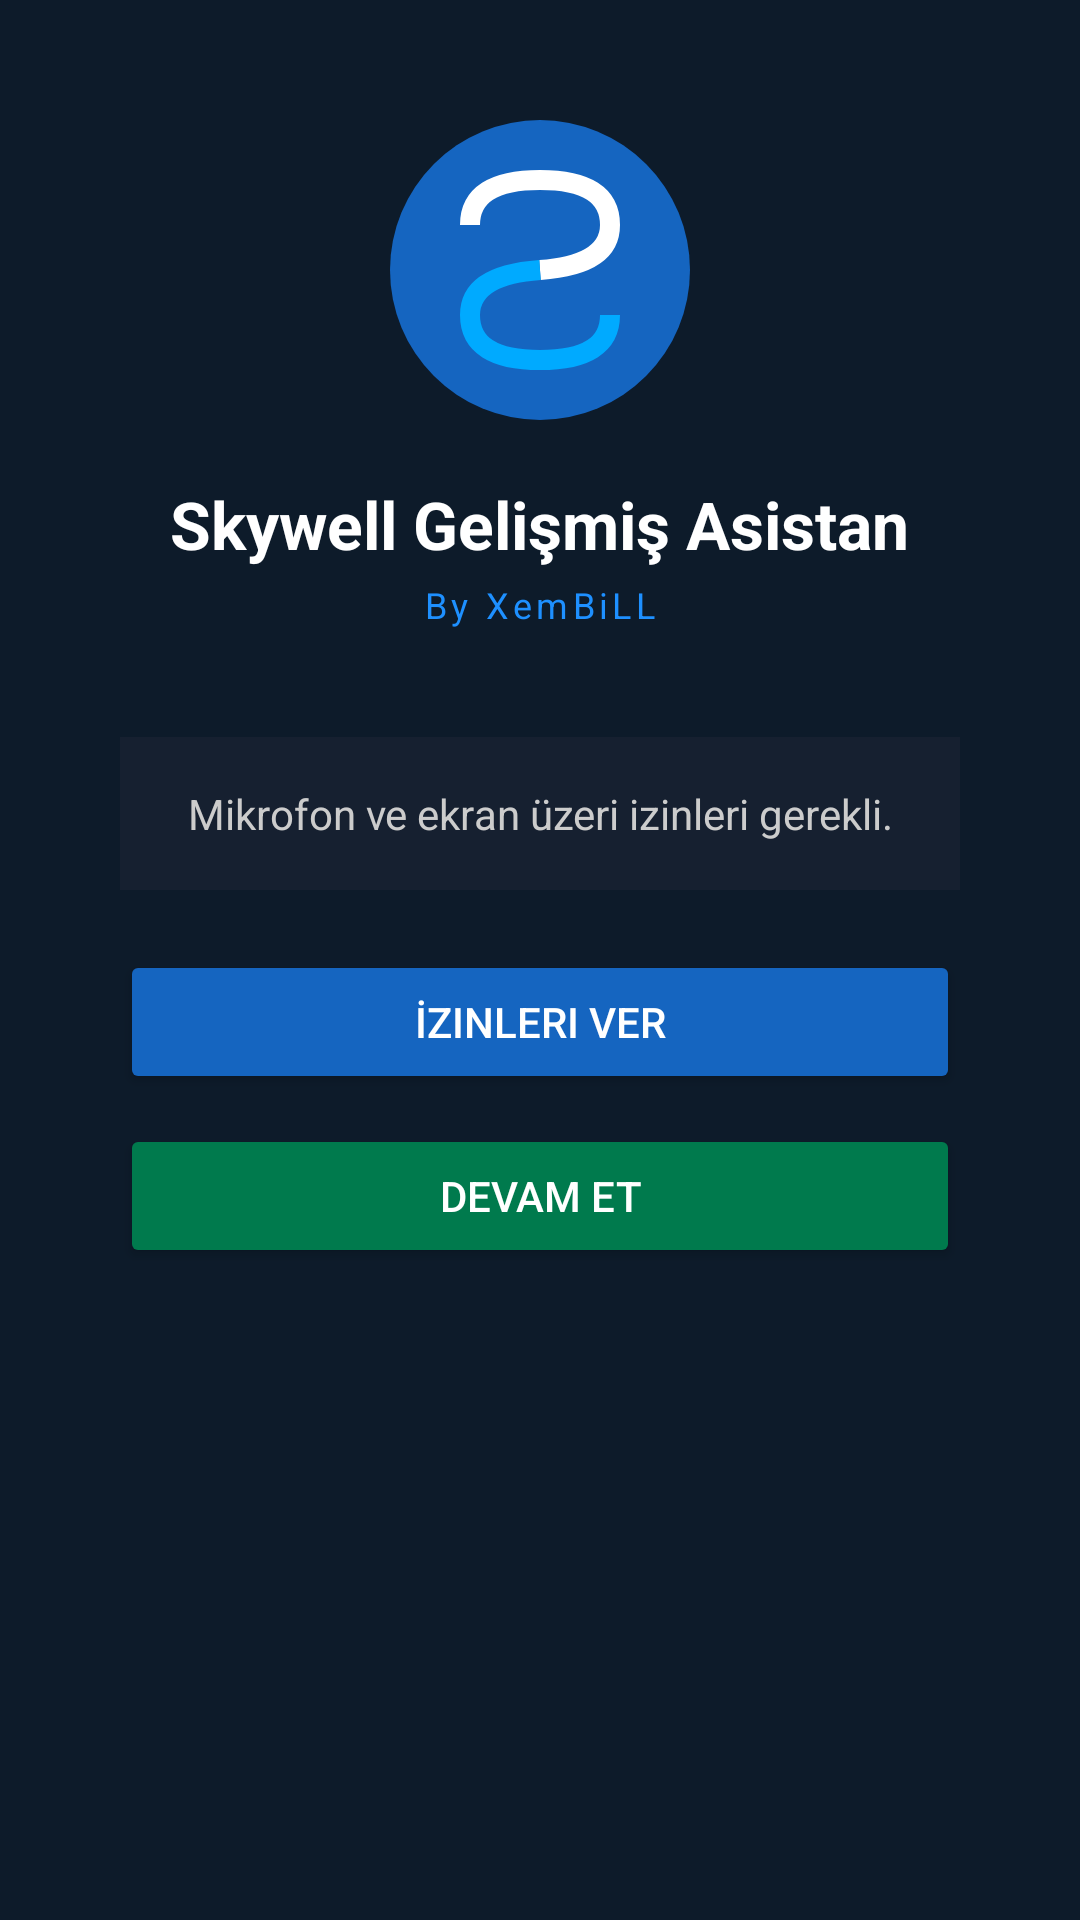

This screen was rendered from an Android layout file. Write that file and the resources it references.
<!-- AndroidManifest.xml: application theme AppTheme -->
<!-- res/layout/activity_main.xml -->
<?xml version="1.0" encoding="utf-8"?>
<ScrollView xmlns:android="http://schemas.android.com/apk/res/android"
    android:layout_width="match_parent"
    android:layout_height="match_parent"
    android:background="#0D1B2A">

    <LinearLayout
        android:layout_width="match_parent"
        android:layout_height="wrap_content"
        android:orientation="vertical"
        android:gravity="center"
        android:padding="40dp">

        
        <ImageView
            android:layout_width="100dp"
            android:layout_height="100dp"
            android:src="@drawable/skywell_logo"
            android:layout_marginBottom="20dp"/>

        
        <TextView
            android:layout_width="wrap_content"
            android:layout_height="wrap_content"
            android:text="Skywell Gelişmiş Asistan"
            android:textSize="22sp"
            android:textStyle="bold"
            android:textColor="#FFFFFF"
            android:layout_marginBottom="4dp"/>

        <TextView
            android:layout_width="wrap_content"
            android:layout_height="wrap_content"
            android:text="By XemBiLL"
            android:textSize="12sp"
            android:textColor="#1E90FF"
            android:letterSpacing="0.12"
            android:layout_marginBottom="36dp"/>

        
        <LinearLayout
            android:id="@+id/layoutPermissions"
            android:layout_width="match_parent"
            android:layout_height="wrap_content"
            android:orientation="vertical"
            android:visibility="visible">

            <TextView
                android:id="@+id/tvStatus"
                android:layout_width="match_parent"
                android:layout_height="wrap_content"
                android:text="Mikrofon ve ekran üzeri izinleri gerekli."
                android:textSize="14sp"
                android:textColor="#CCCCCC"
                android:gravity="center"
                android:padding="16dp"
                android:background="#162030"
                android:layout_marginBottom="20dp"/>

            <Button
                android:id="@+id/btnPermissions"
                android:layout_width="match_parent"
                android:layout_height="48dp"
                android:text="İzinleri Ver"
                android:backgroundTint="#1565C0"
                android:textColor="#FFFFFF"
                android:layout_marginBottom="10dp"/>

            <Button
                android:id="@+id/btnStart"
                android:layout_width="match_parent"
                android:layout_height="48dp"
                android:text="Devam Et"
                android:backgroundTint="#007A4D"
                android:textColor="#FFFFFF"/>

        </LinearLayout>

        
        <LinearLayout
            android:id="@+id/layoutName"
            android:layout_width="match_parent"
            android:layout_height="wrap_content"
            android:orientation="vertical"
            android:visibility="gone">

            <TextView
                android:layout_width="match_parent"
                android:layout_height="wrap_content"
                android:text="Merhaba! Sana nasıl hitap etmemi istersin?"
                android:textSize="18sp"
                android:textColor="#FFFFFF"
                android:gravity="center"
                android:layout_marginBottom="16dp"/>

            
            <TextView
                android:id="@+id/tvNameDisplay"
                android:layout_width="match_parent"
                android:layout_height="52dp"
                android:text=""
                android:hint="Harflere bas..."
                android:textColorHint="#666666"
                android:textColor="#FFFFFF"
                android:textSize="22sp"
                android:gravity="center"
                android:background="#162030"
                android:padding="8dp"
                android:layout_marginBottom="14dp"/>

            
            <LinearLayout
                android:layout_width="match_parent"
                android:layout_height="wrap_content"
                android:orientation="horizontal"
                android:gravity="center"
                android:layout_marginBottom="6dp">
                <Button android:id="@+id/kQ" style="@style/KeyBtn" android:text="Q"/>
                <Button android:id="@+id/kW" style="@style/KeyBtn" android:text="W"/>
                <Button android:id="@+id/kE" style="@style/KeyBtn" android:text="E"/>
                <Button android:id="@+id/kR" style="@style/KeyBtn" android:text="R"/>
                <Button android:id="@+id/kT" style="@style/KeyBtn" android:text="T"/>
                <Button android:id="@+id/kY" style="@style/KeyBtn" android:text="Y"/>
                <Button android:id="@+id/kU" style="@style/KeyBtn" android:text="U"/>
                <Button android:id="@+id/kI" style="@style/KeyBtn" android:text="I"/>
                <Button android:id="@+id/kO" style="@style/KeyBtn" android:text="O"/>
                <Button android:id="@+id/kP" style="@style/KeyBtn" android:text="P"/>
                <Button android:id="@+id/kII" style="@style/KeyBtnAlt" android:text="İ"/>
            </LinearLayout>

            
            <LinearLayout
                android:layout_width="match_parent"
                android:layout_height="wrap_content"
                android:orientation="horizontal"
                android:gravity="center"
                android:layout_marginBottom="6dp">
                <Button android:id="@+id/kA" style="@style/KeyBtn" android:text="A"/>
                <Button android:id="@+id/kS" style="@style/KeyBtn" android:text="S"/>
                <Button android:id="@+id/kD" style="@style/KeyBtn" android:text="D"/>
                <Button android:id="@+id/kF" style="@style/KeyBtn" android:text="F"/>
                <Button android:id="@+id/kG" style="@style/KeyBtn" android:text="G"/>
                <Button android:id="@+id/kH" style="@style/KeyBtn" android:text="H"/>
                <Button android:id="@+id/kJ" style="@style/KeyBtn" android:text="J"/>
                <Button android:id="@+id/kK" style="@style/KeyBtn" android:text="K"/>
                <Button android:id="@+id/kL" style="@style/KeyBtn" android:text="L"/>
                <Button android:id="@+id/kSS" style="@style/KeyBtnAlt" android:text="Ş"/>
                <Button android:id="@+id/kOO" style="@style/KeyBtnAlt" android:text="Ö"/>
            </LinearLayout>

            
            <LinearLayout
                android:layout_width="match_parent"
                android:layout_height="wrap_content"
                android:orientation="horizontal"
                android:gravity="center"
                android:layout_marginBottom="10dp">
                <Button android:id="@+id/kZ" style="@style/KeyBtn" android:text="Z"/>
                <Button android:id="@+id/kX" style="@style/KeyBtn" android:text="X"/>
                <Button android:id="@+id/kC" style="@style/KeyBtn" android:text="C"/>
                <Button android:id="@+id/kV" style="@style/KeyBtn" android:text="V"/>
                <Button android:id="@+id/kB" style="@style/KeyBtn" android:text="B"/>
                <Button android:id="@+id/kN" style="@style/KeyBtn" android:text="N"/>
                <Button android:id="@+id/kM" style="@style/KeyBtn" android:text="M"/>
                <Button android:id="@+id/kUU" style="@style/KeyBtnAlt" android:text="Ü"/>
                <Button android:id="@+id/kCC" style="@style/KeyBtnAlt" android:text="Ç"/>
                <Button android:id="@+id/kGG" style="@style/KeyBtnAlt" android:text="Ğ"/>
            </LinearLayout>

            
            <LinearLayout
                android:layout_width="match_parent"
                android:layout_height="wrap_content"
                android:orientation="horizontal"
                android:gravity="center"
                android:layout_marginBottom="4dp">

                <Button
                    android:id="@+id/kSpace"
                    android:layout_width="0dp"
                    android:layout_height="44dp"
                    android:layout_weight="2"
                    android:text="Boşluk"
                    android:backgroundTint="#223040"
                    android:textColor="#AAAAAA"
                    android:textSize="12sp"
                    android:layout_marginEnd="6dp"/>

                <Button
                    android:id="@+id/kBack"
                    android:layout_width="0dp"
                    android:layout_height="44dp"
                    android:layout_weight="1"
                    android:text="⌫"
                    android:backgroundTint="#5C3A1E"
                    android:textColor="#FFFFFF"
                    android:textSize="18sp"
                    android:layout_marginEnd="6dp"/>

                <Button
                    android:id="@+id/btnSaveName"
                    android:layout_width="0dp"
                    android:layout_height="44dp"
                    android:layout_weight="2"
                    android:text="Başlayalım 🚀"
                    android:backgroundTint="#1565C0"
                    android:textColor="#FFFFFF"
                    android:textSize="13sp"/>

            </LinearLayout>

        </LinearLayout>

    </LinearLayout>
</ScrollView>
<!-- resources referenced by this layout -->
<resources>
  <!-- drawable skywell_logo (drawable) -->
  <?xml version="1.0" encoding="utf-8"?>
  <vector xmlns:android="http://schemas.android.com/apk/res/android"
      android:width="120dp"
      android:height="120dp"
      android:viewportWidth="120"
      android:viewportHeight="120">
  
      
      <path
          android:fillColor="#1565C0"
          android:pathData="M60,0 A60,60 0 1,1 60,120 A60,60 0 1,1 60,0 Z"/>
  
      
      <path
          android:strokeColor="#FFFFFF"
          android:strokeWidth="8"
          android:fillColor="#00000000"
          android:pathData="M32,42 Q32,24 60,24 Q88,24 88,42 Q88,58 60,60"/>
  
      
      <path
          android:strokeColor="#00AAFF"
          android:strokeWidth="8"
          android:fillColor="#00000000"
          android:pathData="M88,78 Q88,96 60,96 Q32,96 32,78 Q32,62 60,60"/>
  
  </vector>
  <style name="KeyBtn">
          <item name="android:layout_width">0dp</item>
          <item name="android:layout_height">44dp</item>
          <item name="android:layout_weight">1</item>
          <item name="android:layout_marginStart">3dp</item>
          <item name="android:layout_marginEnd">3dp</item>
          <item name="android:backgroundTint">#1E3050</item>
          <item name="android:textColor">#FFFFFF</item>
          <item name="android:textSize">15sp</item>
          <item name="android:textStyle">bold</item>
          <item name="android:padding">0dp</item>
      </style>
  <style name="KeyBtnAlt">
          <item name="android:layout_width">0dp</item>
          <item name="android:layout_height">44dp</item>
          <item name="android:layout_weight">1</item>
          <item name="android:layout_marginStart">3dp</item>
          <item name="android:layout_marginEnd">3dp</item>
          <item name="android:backgroundTint">#2A1A50</item>
          <item name="android:textColor">#1E90FF</item>
          <item name="android:textSize">15sp</item>
          <item name="android:textStyle">bold</item>
          <item name="android:padding">0dp</item>
      </style>
  <style name="AppTheme" parent="Theme.AppCompat.Light.NoActionBar">
          <item name="colorPrimary">#1A1AFF</item>
          <item name="colorPrimaryDark">#0000CC</item>
          <item name="colorAccent">#00CC88</item>
          <item name="android:windowBackground">#1A1A2E</item>
      </style>
</resources>
